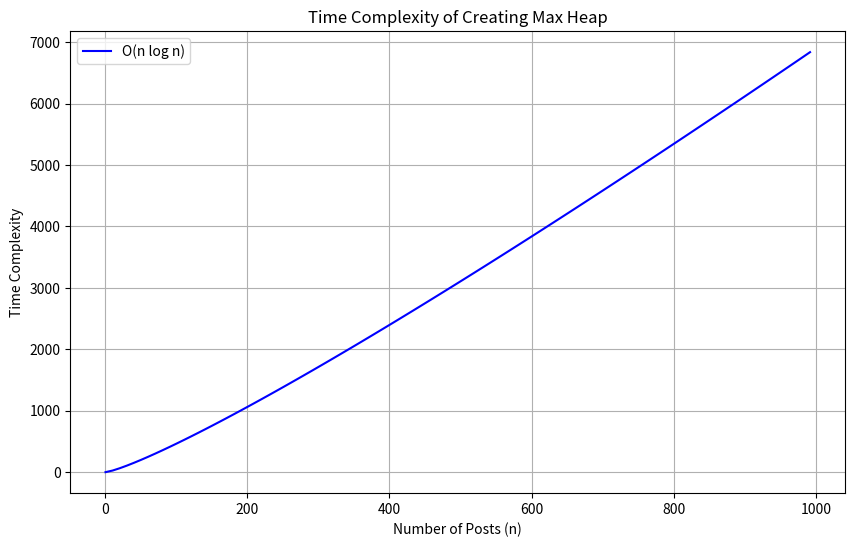

The script that saved this image:
import matplotlib.pyplot as plt
import numpy as np

# Number of posts (n)
n = np.arange(1, 1001, 10)

# Time complexity for creating max heap (O(n log n))
time_complexity = n * np.log(n)

# Plotting the graph
plt.figure(figsize=(10, 6))
plt.plot(n, time_complexity, label='O(n log n)', color='blue')
plt.title('Time Complexity of Creating Max Heap')
plt.xlabel('Number of Posts (n)')
plt.ylabel('Time Complexity')
plt.grid(True)
plt.legend()
plt.show()
